Labelled photos from "Mango-Dataset", an image-classification folder in muhammadimran-ui/Mango-Dataset. The possible labels are: damage, good mango, over ripe mango, under ripe mango.

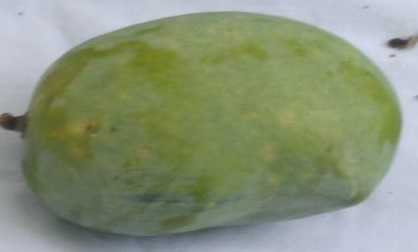
Label: good mango

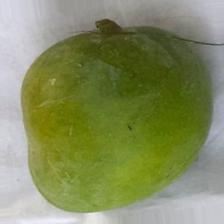
Label: good mango

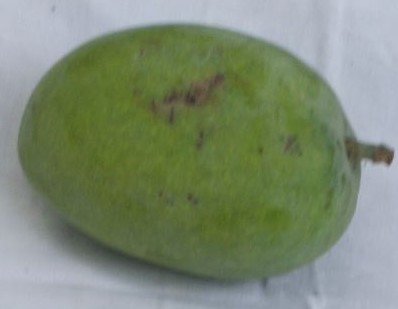
Label: under ripe mango

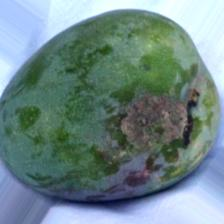
Label: damage

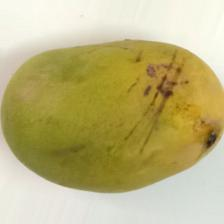
Label: damage

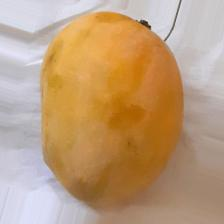
Label: over ripe mango
